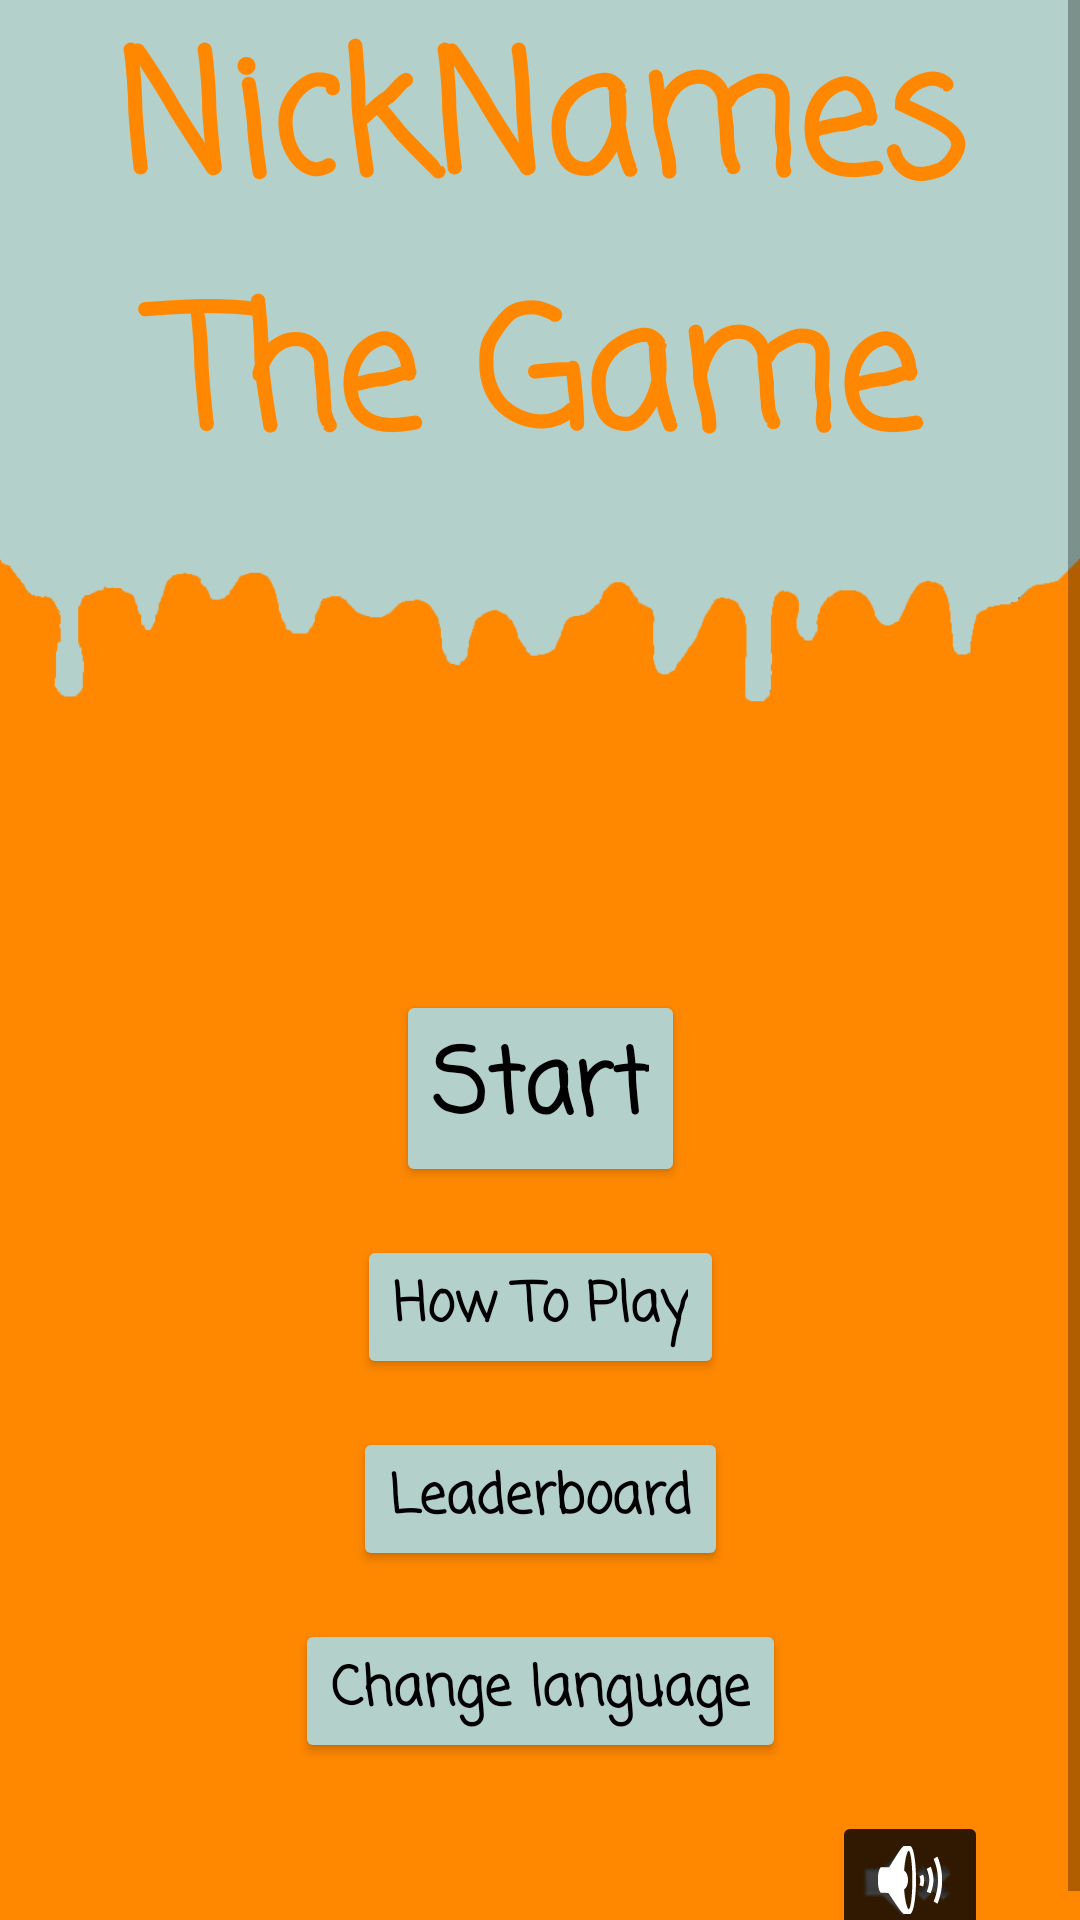

Here is an Android app screen rendered from its layout file. Give the layout XML and the strings, colors and styles it references.
<!-- AndroidManifest.xml: activity theme AppTheme.NoActionBar -->
<!-- res/layout/activity_main.xml -->
<?xml version="1.0" encoding="utf-8"?>
<ScrollView xmlns:android="http://schemas.android.com/apk/res/android"
    xmlns:app="http://schemas.android.com/apk/res-auto"
    xmlns:tools="http://schemas.android.com/tools"
    android:layout_width="match_parent"
    android:layout_height="match_parent"
    android:background="@color/colorAccent"
    android:isScrollContainer="true"
    android:scrollbars="vertical"
    app:layout_behavior="@string/appbar_scrolling_view_behavior">

    <androidx.constraintlayout.widget.ConstraintLayout
        android:layout_width="match_parent"
        android:layout_height="wrap_content">

        <Button
            android:id="@+id/button1"
            android:layout_width="wrap_content"
            android:layout_height="wrap_content"
            android:layout_marginTop="120dp"
            android:backgroundTint="@color/colorPrimary"
            android:fontFamily="casual"
            android:text="@string/start"
            android:textAlignment="center"
            android:textAppearance="@style/TextAppearance.AppCompat.Display1"
            android:textColor="@color/design_default_color_on_secondary"
            android:textSize="30sp"
            android:textStyle="bold"
            app:layout_constraintBottom_toBottomOf="parent"
            app:layout_constraintEnd_toEndOf="parent"
            app:layout_constraintStart_toStartOf="parent"
            app:layout_constraintTop_toBottomOf="@+id/textView"
            app:layout_constraintVertical_bias="0.0" />

        <Button
            android:id="@+id/changeLang"
            android:layout_width="wrap_content"
            android:layout_height="wrap_content"
            android:layout_marginTop="16dp"
            android:backgroundTint="@color/colorPrimary"
            android:fontFamily="casual"
            android:text="@string/change_language"
            android:textAppearance="@style/TextAppearance.AppCompat.Medium"
            android:textColor="@color/design_default_color_on_secondary"
            android:textStyle="bold"
            app:layout_constraintBottom_toBottomOf="parent"
            app:layout_constraintEnd_toEndOf="parent"
            app:layout_constraintStart_toStartOf="parent"
            app:layout_constraintTop_toBottomOf="@+id/button_leaderboard"
            app:layout_constraintVertical_bias="0.0" />

        <Button
            android:id="@+id/button_leaderboard"
            android:layout_width="wrap_content"
            android:layout_height="wrap_content"
            android:layout_marginTop="16dp"
            android:backgroundTint="@color/colorPrimary"
            android:fontFamily="casual"
            android:text="@string/leaderboard"
            android:textAppearance="@style/TextAppearance.AppCompat.Medium"
            android:textColor="@color/design_default_color_on_secondary"
            android:textStyle="bold"
            app:layout_constraintBottom_toBottomOf="parent"
            app:layout_constraintEnd_toEndOf="parent"
            app:layout_constraintStart_toStartOf="parent"
            app:layout_constraintTop_toBottomOf="@+id/button2"
            app:layout_constraintVertical_bias="0.0" />

        <Button
            android:id="@+id/button2"
            android:layout_width="wrap_content"
            android:layout_height="wrap_content"
            android:layout_marginTop="16dp"
            android:backgroundTint="@color/colorPrimary"
            android:fontFamily="casual"
            android:text="@string/how_to_play"
            android:textAppearance="@style/TextAppearance.AppCompat.Medium"
            android:textColor="@color/design_default_color_on_secondary"
            android:textStyle="bold"
            app:layout_constraintBottom_toBottomOf="parent"
            app:layout_constraintEnd_toEndOf="parent"
            app:layout_constraintStart_toStartOf="parent"
            app:layout_constraintTop_toBottomOf="@+id/button1"
            app:layout_constraintVertical_bias="0.0" />

        <TextView
            android:id="@+id/textView"
            android:layout_width="0dp"
            android:layout_height="wrap_content"
            android:background="@color/colorPrimary"
            android:fontFamily="casual"
            android:paddingBottom="40dp"
            android:text="@string/nicknames_the_game"
            android:textAlignment="center"
            android:textAppearance="@style/TextAppearance.AppCompat.Display3"
            android:textColor="@color/colorAccent"
            android:textStyle="normal|bold"
            app:layout_constraintBottom_toBottomOf="parent"
            app:layout_constraintEnd_toEndOf="parent"
            app:layout_constraintHorizontal_bias="0.0"
            app:layout_constraintStart_toStartOf="parent"
            app:layout_constraintTop_toTopOf="parent"
            app:layout_constraintVertical_bias="0.0" />

        <ImageButton
            android:id="@+id/button_mute"
            android:layout_width="52dp"
            android:layout_height="46dp"
            android:layout_marginTop="80dp"
            android:backgroundTint="#90000000"
            android:contentDescription="@string/todo"
            android:src="@android:drawable/ic_lock_silent_mode"
            app:layout_constraintBottom_toBottomOf="parent"
            app:layout_constraintEnd_toEndOf="parent"
            app:layout_constraintHorizontal_bias="0.9"
            app:layout_constraintStart_toStartOf="parent"
            app:layout_constraintTop_toBottomOf="@+id/button_leaderboard"
            app:layout_constraintVertical_bias="0.0" />

        <ImageButton
            android:id="@+id/button_play"
            android:layout_width="52dp"
            android:layout_height="46dp"
            android:layout_marginTop="80dp"
            android:backgroundTint="#91000000"
            android:contentDescription="@string/todo"
            app:layout_constraintBottom_toBottomOf="parent"
            app:layout_constraintEnd_toEndOf="parent"
            app:layout_constraintHorizontal_bias="0.9"
            app:layout_constraintStart_toStartOf="parent"
            app:layout_constraintTop_toBottomOf="@+id/button_leaderboard"
            app:layout_constraintVertical_bias="0.0"
            app:srcCompat="@android:drawable/ic_lock_silent_mode_off" />

        <ImageView
            android:id="@+id/imageView7"
            android:layout_width="wrap_content"
            android:layout_height="wrap_content"
            android:contentDescription="@string/todo"
            app:layout_constraintBottom_toBottomOf="@+id/textView"
            app:layout_constraintEnd_toEndOf="parent"
            app:layout_constraintHorizontal_bias="0.0"
            app:layout_constraintStart_toStartOf="parent"
            app:layout_constraintTop_toBottomOf="@+id/textView"
            app:srcCompat="@drawable/melt_effect" />

    </androidx.constraintlayout.widget.ConstraintLayout>


</ScrollView>
<!-- resources referenced by this layout -->
<resources>
  <color name="colorAccent">@android:color/holo_orange_dark</color>
  <color name="colorPrimary">@color/ic_launcher_background</color>
  <!-- drawable melt_effect: png bitmap (drawable, 9993 bytes) -->
  <string name="change_language">Change language</string>
  <string name="how_to_play">How To Play</string>
  <string name="leaderboard">Leaderboard</string>
  <string name="nicknames_the_game">NickNames The Game</string>
  <string name="start">Start</string>
  <string name="todo">TODO</string>
  <style name="AppTheme.NoActionBar">
          <item name="windowActionBar">false</item>
          <item name="windowNoTitle">true</item>
      </style>
  <color name="ic_launcher_background">#B4D0CB</color>
</resources>
